5-way image classification set "Clauliflower-Disease-Classification" from GitHub (sourov526/Clauliflower-Disease-Classification); label vocabulary: cauliflower healthy, cauliflower healthy leaf, cauliflower leaf black rot, cauliflower leaf red spot, cauliflower spot rot.

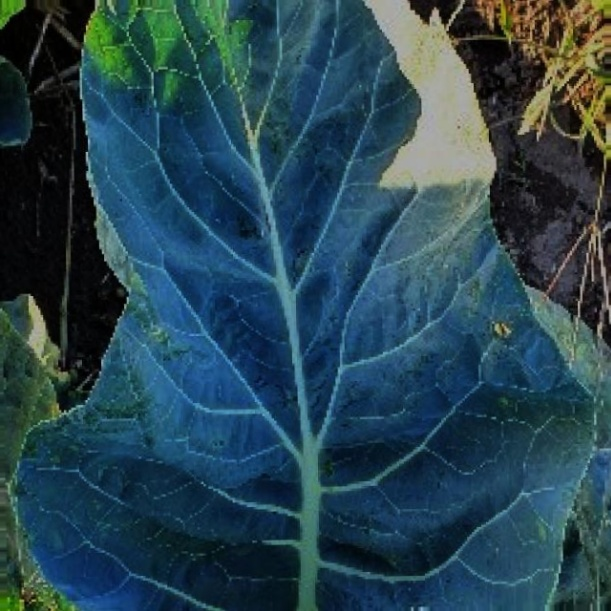
Label: cauliflower healthy leaf

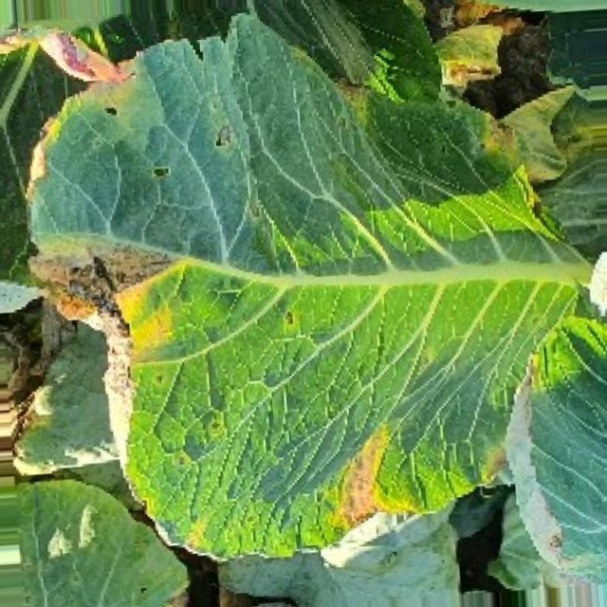
Label: cauliflower leaf black rot

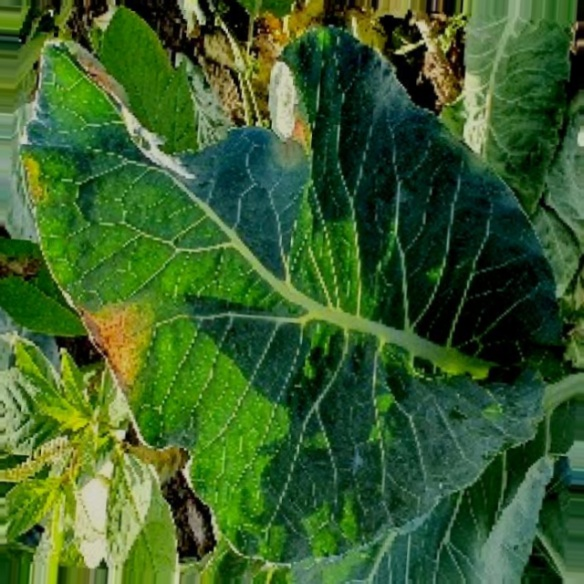
Label: cauliflower leaf black rot

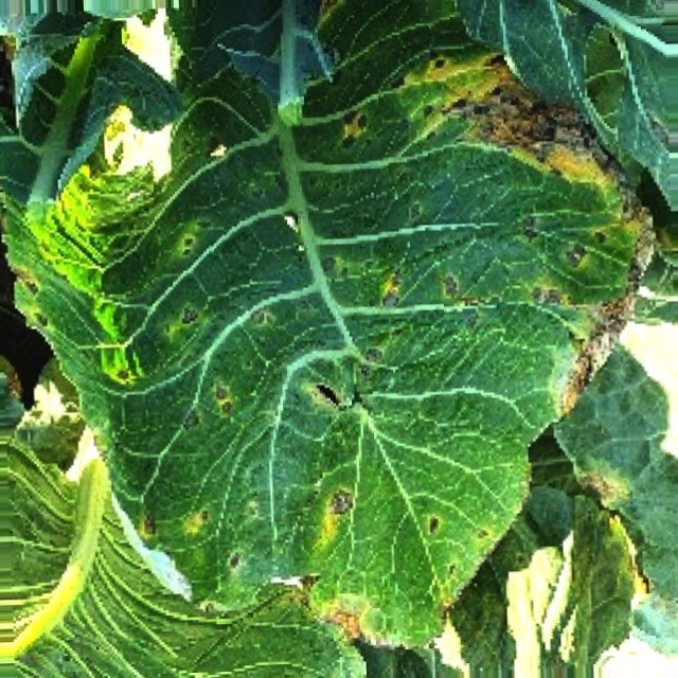
Label: cauliflower leaf red spot

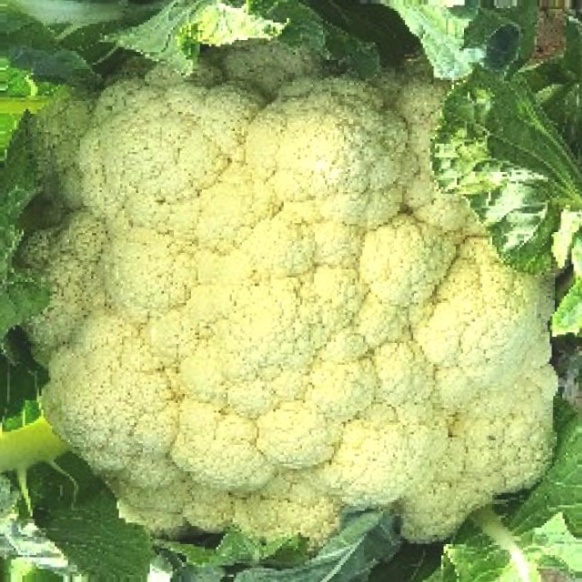
Label: cauliflower healthy

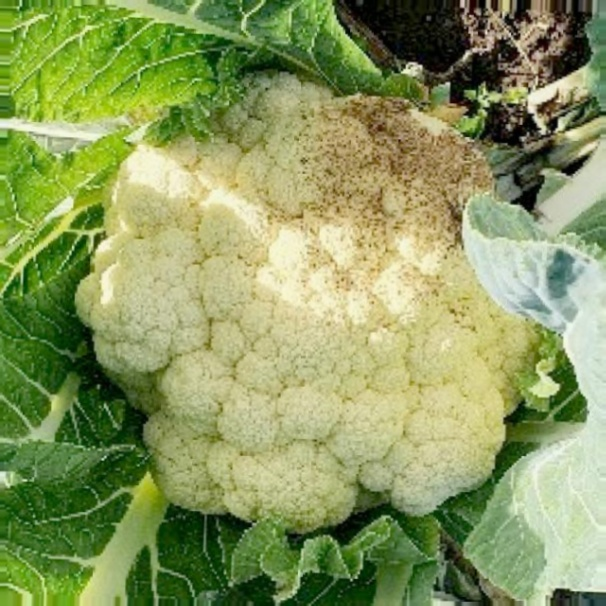
Label: cauliflower spot rot
